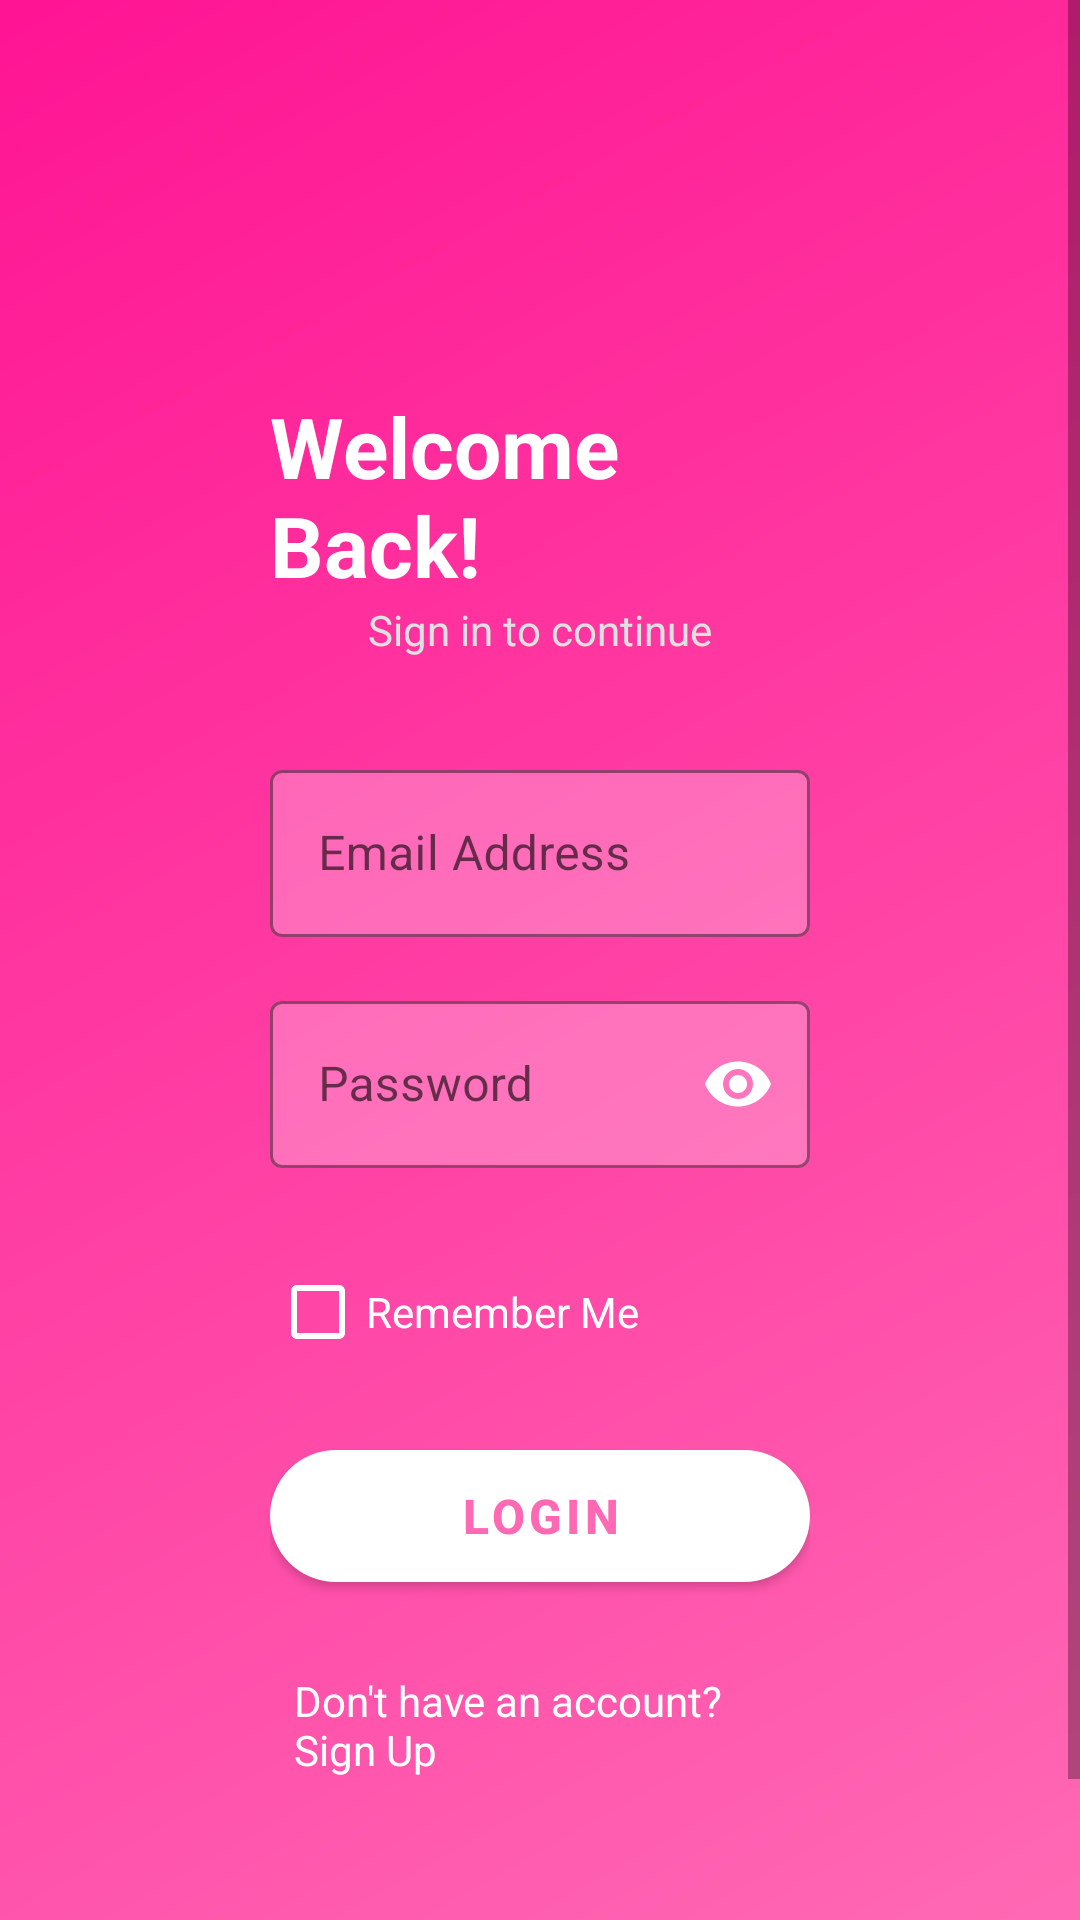

Layout XML and referenced resources for this Android screen:
<!-- AndroidManifest.xml: application theme Theme.MaterialComponents.DayNight.NoActionBar -->
<!-- res/layout/activity_login.xml -->
<?xml version="1.0" encoding="utf-8"?>

<ScrollView xmlns:android="http://schemas.android.com/apk/res/android"
    xmlns:app="http://schemas.android.com/apk/res-auto"
    android:layout_width="match_parent"
    android:layout_height="match_parent"
    android:background="@drawable/gradient_background">

    <LinearLayout
        android:layout_width="match_parent"
        android:layout_height="wrap_content"
        android:gravity="center"
        android:orientation="vertical"
        android:padding="90dp">

        <TextView
            android:layout_width="wrap_content"
            android:layout_height="wrap_content"
            android:layout_marginTop="40dp"
            android:text="Welcome Back!"
            android:textColor="#FFFFFF"
            android:textSize="28sp"
            android:textStyle="bold" />

        <TextView
            android:layout_width="wrap_content"
            android:layout_height="wrap_content"
            android:layout_marginBottom="32dp"
            android:text="Sign in to continue"
            android:textColor="#E0E0E0"
            android:textSize="14sp" />

        <com.google.android.material.textfield.TextInputLayout
            android:layout_width="match_parent"
            android:layout_height="wrap_content"
            android:layout_marginBottom="16dp"
            style="@style/Widget.MaterialComponents.TextInputLayout.OutlinedBox"
            app:boxStrokeColor="#FFFFFF"
            app:hintTextColor="#FFFFFF"
            app:boxBackgroundColor="#40FFFFFF">

            <com.google.android.material.textfield.TextInputEditText
                android:id="@+id/etEmail"
                android:layout_width="match_parent"
                android:layout_height="wrap_content"
                android:hint="Email Address"
                android:textColor="#FFFFFF"
                android:textColorHint="#E0E0E0"
                android:inputType="textEmailAddress" />

        </com.google.android.material.textfield.TextInputLayout>

        <com.google.android.material.textfield.TextInputLayout
            android:layout_width="match_parent"
            android:layout_height="wrap_content"
            android:layout_marginBottom="24dp"
            style="@style/Widget.MaterialComponents.TextInputLayout.OutlinedBox"
            app:boxStrokeColor="#FFFFFF"
            app:hintTextColor="#FFFFFF"
            app:boxBackgroundColor="#40FFFFFF"
            app:endIconMode="password_toggle"
            app:endIconTint="#FFFFFF">

            <com.google.android.material.textfield.TextInputEditText
                android:id="@+id/etPassword"
                android:layout_width="match_parent"
                android:layout_height="wrap_content"
                android:hint="Password"
                android:textColor="#FFFFFF"
                android:textColorHint="#E0E0E0"
                android:inputType="textPassword" />

        </com.google.android.material.textfield.TextInputLayout>

        <com.google.android.material.checkbox.MaterialCheckBox
            android:id="@+id/cbRememberMe"
            android:layout_width="match_parent"
            android:layout_height="wrap_content"
            android:layout_marginBottom="16dp"
            android:text="Remember Me"
            android:textColor="#FFFFFF"
            app:buttonTint="#FFFFFF" />

        <com.google.android.material.button.MaterialButton
            android:id="@+id/btnLogin"
            android:layout_width="match_parent"
            android:layout_height="56dp"
            android:text="Login"
            android:textSize="16sp"
            android:textStyle="bold"
            app:cornerRadius="28dp"
            app:backgroundTint="#FFFFFF"
            android:textColor="#FF69B4" />

        <TextView
            android:id="@+id/tvSignup"
            android:layout_width="wrap_content"
            android:layout_height="wrap_content"
            android:layout_marginTop="16dp"
            android:text="Don't have an account? Sign Up"
            android:textColor="#FFFFFF"
            android:textSize="14sp"
            android:padding="8dp" />

    </LinearLayout>

</ScrollView>
<!-- resources referenced by this layout -->
<resources>
  <!-- drawable gradient_background (drawable) -->
  <?xml version="1.0" encoding="utf-8"?>
  
  <shape xmlns:android="http://schemas.android.com/apk/res/android">
      <gradient
          android:startColor="#FF69B4"
          android:endColor="#FF1493"
          android:angle="135"
          android:type="linear" />
  </shape>
</resources>
